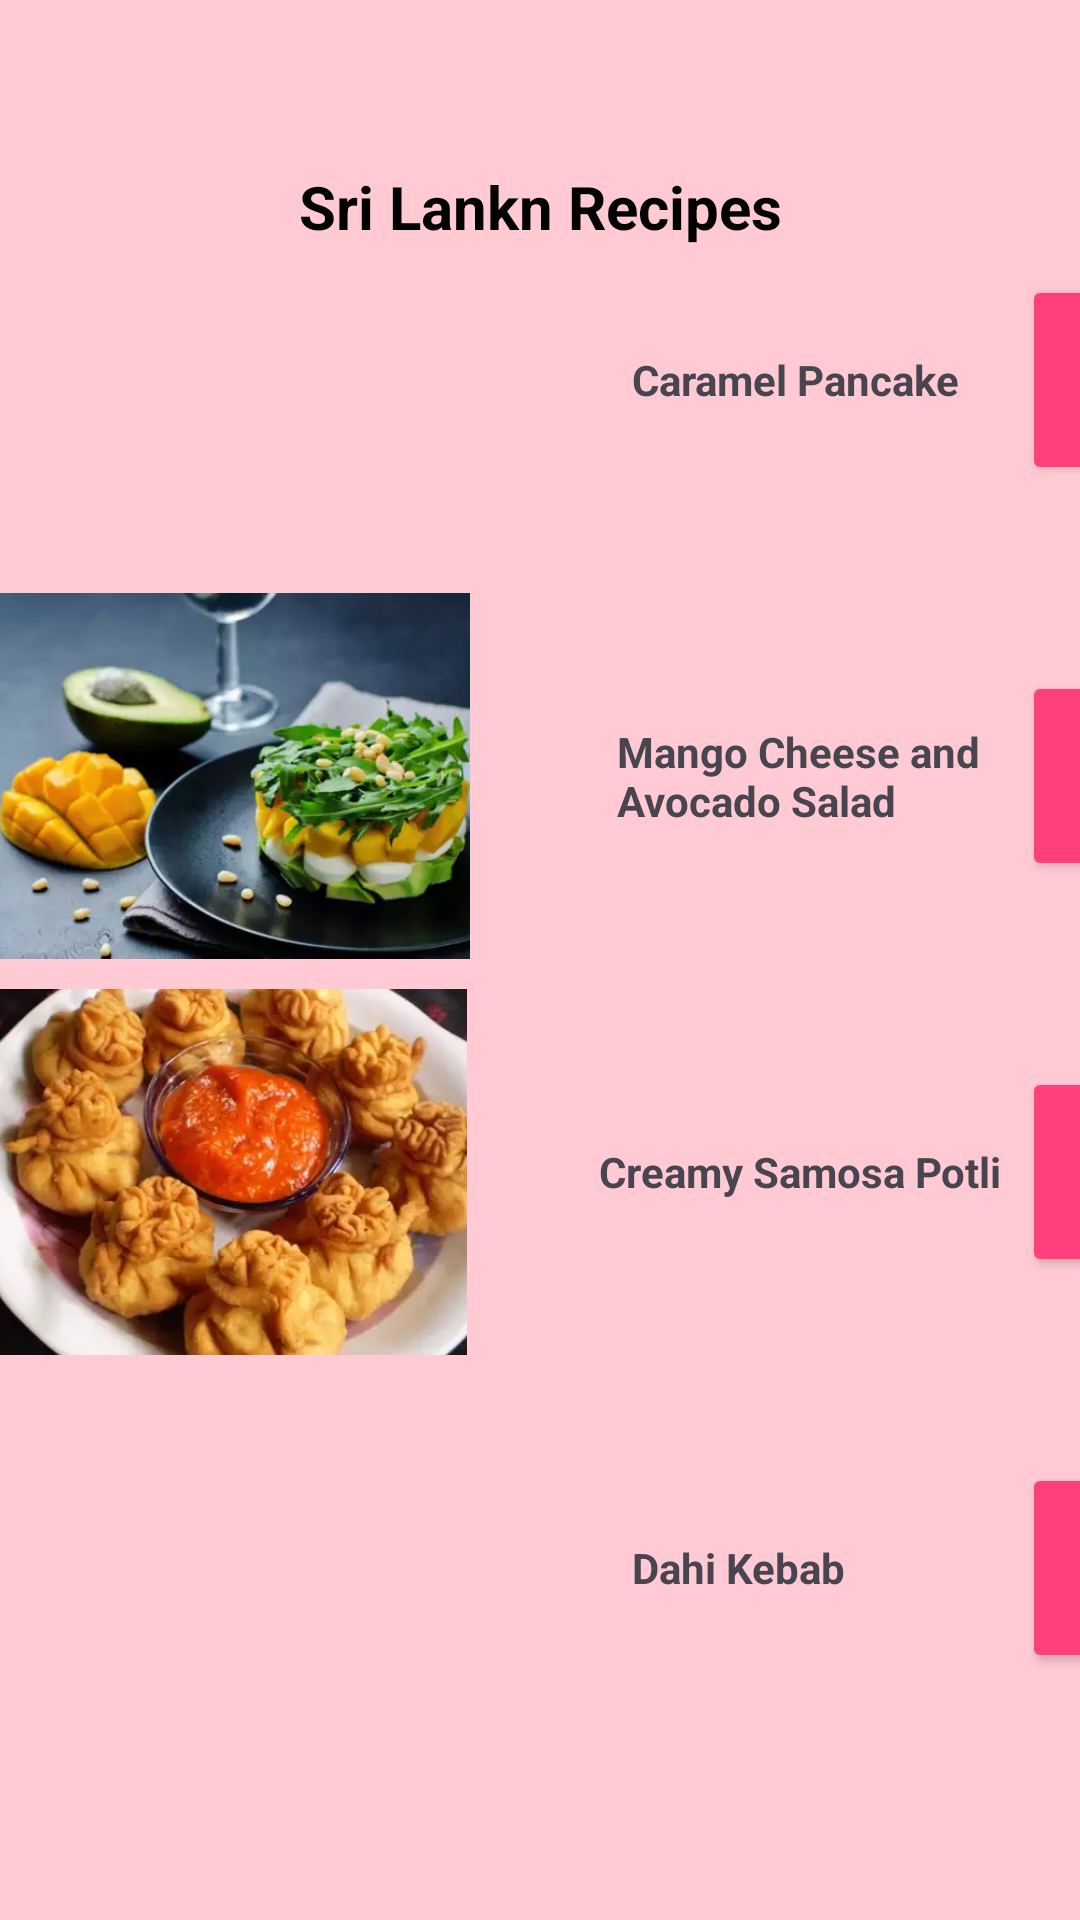

Produce the Android XML layout that renders to this screen, including the resource entries it uses.
<!-- AndroidManifest.xml: application theme Theme.CookJoyApp -->
<!-- res/layout/activity_srilankn.xml -->
<?xml version="1.0" encoding="utf-8"?>
<androidx.constraintlayout.widget.ConstraintLayout xmlns:android="http://schemas.android.com/apk/res/android"
    xmlns:app="http://schemas.android.com/apk/res-auto"
    xmlns:tools="http://schemas.android.com/tools"
    android:layout_width="match_parent"
    android:layout_height="match_parent"
    android:background="@color/bgclr"
    tools:context=".Srilankn">

    <LinearLayout
        android:id="@+id/linearLayout2"
        android:layout_width="408dp"
        android:layout_height="507dp"
        android:layout_marginBottom="10dp"
        android:orientation="vertical"
        app:layout_constraintBottom_toBottomOf="parent"
        app:layout_constraintEnd_toEndOf="parent"
        app:layout_constraintHorizontal_bias="0.333"
        app:layout_constraintStart_toStartOf="parent"
        app:layout_constraintTop_toTopOf="parent"
        app:layout_constraintVertical_bias="0.535">

        <FrameLayout
            android:layout_width="411dp"
            android:layout_height="122dp"
            android:layout_marginBottom="10dp">

            <TextView

                android:layout_width="165dp"
                android:layout_height="wrap_content"
                android:layout_gravity="center|right"
                android:layout_marginRight="20dp"
                android:text="@string/caramel_pancake2"
                android:textStyle="bold" />

            <Button
                android:id="@+id/procebtn1"
                android:layout_width="66dp"
                android:layout_height="wrap_content"
                android:layout_gravity="center|right"
                android:backgroundTint="@color/btngo"
                android:rotation="-90"
                app:icon="@android:drawable/arrow_down_float" />

            <ImageView
                android:id="@+id/imageView8"
                android:layout_width="163dp"
                android:layout_height="wrap_content"
                android:layout_gravity="left"
                android:layout_marginLeft="10dp"
                android:scaleType="centerCrop"
                app:srcCompat="@drawable/img4" />

        </FrameLayout>

        <FrameLayout
            android:layout_width="411dp"
            android:layout_height="122dp"
            android:layout_marginBottom="10dp">

            <TextView

                android:layout_width="170dp"
                android:layout_height="wrap_content"
                android:layout_gravity="center|right"
                android:layout_marginRight="20dp"
                android:text="@string/mango_cheese_and_avocado_salad1"
                android:textStyle="bold" />

            <ImageView
                android:id="@+id/imageView9"
                android:layout_width="162dp"
                android:layout_height="wrap_content"
                android:layout_marginLeft="10dp"
                android:scaleType="centerCrop"
                app:srcCompat="@drawable/img2" />

            <Button
                android:id="@+id/procebtn2"
                android:layout_width="66dp"
                android:layout_height="wrap_content"
                android:layout_gravity="center|right"
                android:backgroundTint="@color/btngo"
                android:rotation="-90"
                app:icon="@android:drawable/arrow_down_float" />

        </FrameLayout>

        <FrameLayout
            android:layout_width="411dp"
            android:layout_height="122dp"
            android:layout_marginBottom="10dp">

            <TextView
                android:id="@+id/textView19"
                android:layout_width="166dp"
                android:layout_height="wrap_content"
                android:layout_gravity="center|right"
                android:layout_marginRight="30dp"
                android:text="@string/creamy_samosa_potli"
                android:textStyle="bold" />

            <ImageView
                android:id="@+id/imageView10"
                android:layout_width="161dp"
                android:layout_height="wrap_content"
                android:layout_marginLeft="10dp"
                android:scaleType="centerCrop"
                app:srcCompat="@drawable/img5" />

            <Button
                android:id="@+id/procebtn3"
                android:layout_width="66dp"
                android:layout_height="wrap_content"
                android:layout_gravity="center|right"
                android:backgroundTint="@color/btngo"
                android:rotation="-90"
                app:icon="@android:drawable/arrow_down_float" />

        </FrameLayout>

        <FrameLayout
            android:layout_width="411dp"
            android:layout_height="122dp"
            android:layout_marginBottom="10dp">

            <TextView
                android:id="@+id/textView19"
                android:layout_width="165dp"
                android:layout_height="wrap_content"
                android:layout_gravity="center|right"
                android:layout_marginRight="20dp"
                android:text="@string/dahi_kebab"
                android:textStyle="bold" />

            <ImageView
                android:id="@+id/imageView11"
                android:layout_width="161dp"
                android:layout_height="wrap_content"
                android:layout_marginLeft="10dp"
                android:scaleType="centerCrop"
                app:srcCompat="@drawable/im3" />

            <Button
                android:id="@+id/procebtn4"
                android:layout_width="66dp"
                android:layout_height="wrap_content"
                android:layout_gravity="center|right"
                android:backgroundTint="@color/btngo"
                android:rotation="-90"
                app:icon="@android:drawable/arrow_down_float" />

        </FrameLayout>
    </LinearLayout>

    <TextView
        android:id="@+id/textView15"
        android:layout_width="wrap_content"
        android:layout_height="wrap_content"
        android:text="@string/sri_lankn_recipes"
        android:textColor="#000000"
        android:textSize="20sp"
        android:textStyle="bold"
        app:layout_constraintBottom_toBottomOf="parent"
        app:layout_constraintEnd_toEndOf="parent"
        app:layout_constraintStart_toStartOf="parent"
        app:layout_constraintTop_toTopOf="parent"
        app:layout_constraintVertical_bias="0.09" />

</androidx.constraintlayout.widget.ConstraintLayout>
<!-- resources referenced by this layout -->
<resources>
  <color name="bgclr">#FFCAD4</color>
  <color name="btngo">#FF407D</color>
  <!-- drawable img2: jpg bitmap (drawable, 12320 bytes) -->
  <!-- drawable img5: jpg bitmap (drawable, 15388 bytes) -->
  <string name="caramel_pancake2">Caramel Pancake</string>
  <string name="creamy_samosa_potli">Creamy Samosa Potli</string>
  <string name="dahi_kebab">Dahi Kebab</string>
  <string name="mango_cheese_and_avocado_salad1">Mango Cheese and Avocado Salad</string>
  <string name="sri_lankn_recipes">Sri Lankn Recipes</string>
  <style name="Theme.CookJoyApp" parent="Base.Theme.CookJoyApp" />
  <style name="Base.Theme.CookJoyApp" parent="Theme.Material3.DayNight.NoActionBar">
          
          
      </style>
</resources>
